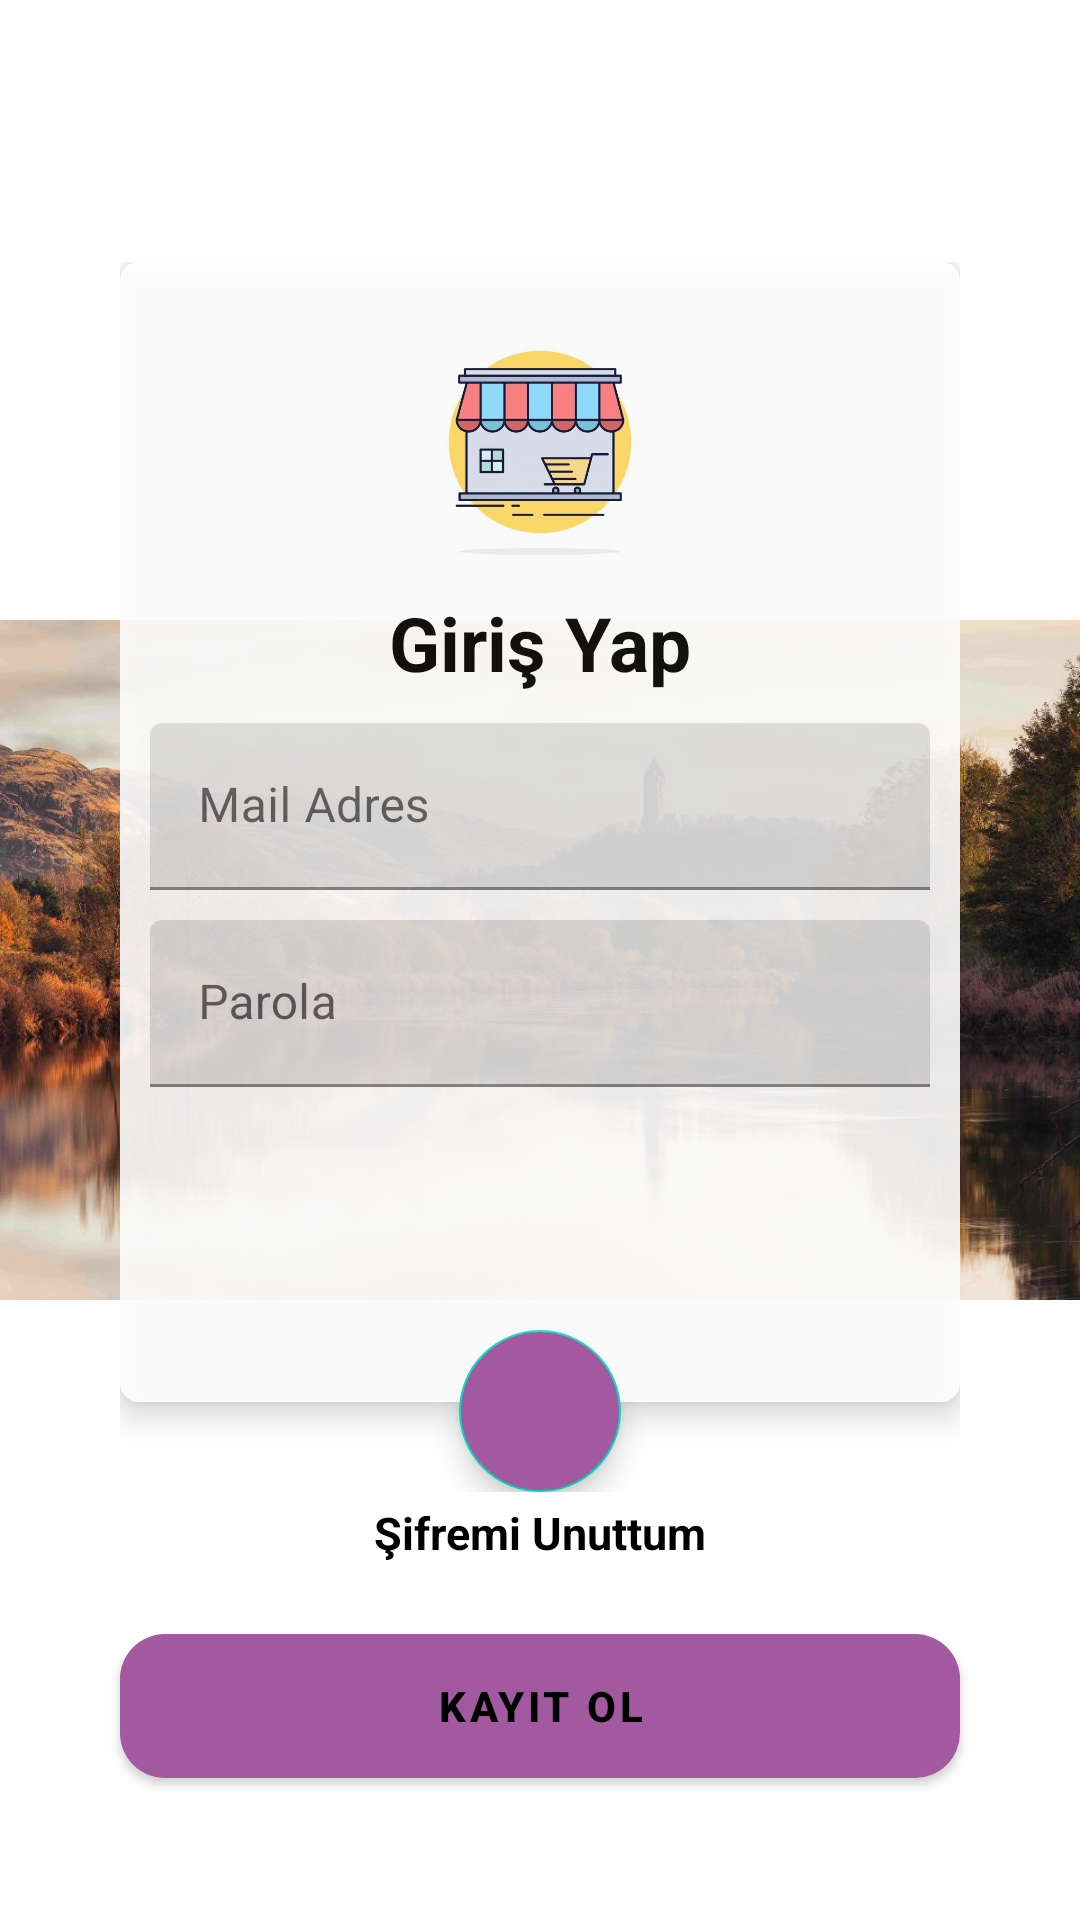

Produce the Android XML layout that renders to this screen, including the resource entries it uses.
<!-- AndroidManifest.xml: activity theme FullScreen -->
<!-- res/layout/activity_login.xml -->
<?xml version="1.0" encoding="utf-8"?>
<FrameLayout
    xmlns:android="http://schemas.android.com/apk/res/android"
    xmlns:app="http://schemas.android.com/apk/res-auto"
    xmlns:tools="http://schemas.android.com/tools"
    android:layout_width="match_parent"
    android:layout_height="match_parent"
    tools:context=".LoginActivity">

    <ImageView
        android:src="@drawable/manzara"
        android:layout_width="match_parent"
        android:layout_height="match_parent"
        android:id="@+id/manzaraImg" >
    </ImageView>

    <androidx.constraintlayout.widget.ConstraintLayout
        android:layout_width="match_parent"
        android:layout_height="match_parent">

        <FrameLayout
            android:id="@+id/frameLayout"
            android:layout_width="wrap_content"
            android:layout_height="410dp"
            app:layout_constraintBottom_toBottomOf="parent"
            app:layout_constraintEnd_toEndOf="parent"
            app:layout_constraintStart_toStartOf="parent"
            app:layout_constraintTop_toTopOf="parent"
            app:layout_constraintVertical_bias="0.38">

            <androidx.cardview.widget.CardView
                android:layout_width="280dp"
                android:layout_height="380dp"
                android:alpha="0.9"
                app:cardBackgroundColor="@color/cardview_light_background"
                app:cardCornerRadius="6dp"
                app:cardElevation="6dp">

                <LinearLayout
                    android:layout_width="match_parent"
                    android:layout_height="match_parent"
                    android:orientation="vertical"
                    android:padding="10dp">

                    <ImageView
                        android:layout_width="100dp"
                        android:layout_height="100dp"
                        android:layout_gravity="center"
                        android:src="@drawable/loginsnl">

                    </ImageView>

                    <TextView
                        android:layout_width="wrap_content"
                        android:layout_height="wrap_content"
                        android:layout_gravity="center"
                        android:text="Giriş Yap"
                        android:textColor="@color/black"
                        android:textSize="25dp"
                        android:textStyle="bold">

                    </TextView>

                    <com.google.android.material.textfield.TextInputLayout
                        android:id="@+id/editTextEmailLayout"
                        android:layout_width="match_parent"
                        android:layout_height="wrap_content"
                        android:layout_marginTop="10dp">

                        <com.google.android.material.textfield.TextInputEditText
                            android:id="@+id/editTextEmail"
                            android:layout_width="match_parent"
                            android:layout_height="wrap_content"
                            android:hint="Mail Adres "
                            android:imeOptions="actionNext"
                            android:inputType="textEmailAddress">

                        </com.google.android.material.textfield.TextInputEditText>

                    </com.google.android.material.textfield.TextInputLayout>

                    <com.google.android.material.textfield.TextInputLayout
                        android:id="@+id/editTextPasswordLayout"
                        android:layout_width="match_parent"
                        android:layout_height="wrap_content"
                        android:layout_marginTop="10dp">

                        <com.google.android.material.textfield.TextInputEditText
                            android:id="@+id/editTextPassword"
                            android:layout_width="match_parent"
                            android:layout_height="wrap_content"
                            android:hint="Parola"
                            android:imeOptions="actionDone"
                            android:inputType="textPassword">

                        </com.google.android.material.textfield.TextInputEditText>

                    </com.google.android.material.textfield.TextInputLayout>

                </LinearLayout>

            </androidx.cardview.widget.CardView>

            <com.google.android.material.floatingactionbutton.FloatingActionButton
                android:id="@+id/btnLogin"
                android:layout_width="54dp"
                android:layout_height="54dp"
                android:layout_gravity="bottom|center_horizontal"
                android:layout_marginTop="-27dp"
                android:backgroundTint="#A359A0"
                android:onClick="loginUser"
                app:srcCompat="@drawable/ic_baseline_done_24"
                tools:ignore="VectorDrawableCompat">

            </com.google.android.material.floatingactionbutton.FloatingActionButton>


        </FrameLayout>

        <TextView
            android:id="@+id/sifremiUnuttum"
            android:layout_width="wrap_content"
            android:layout_height="wrap_content"
            android:gravity="center"
            android:text="Şifremi Unuttum"
            android:textColor="@color/black"
            android:textSize="15sp"
            android:textStyle="bold"
            app:layout_constraintBottom_toBottomOf="parent"
            app:layout_constraintEnd_toEndOf="parent"
            app:layout_constraintHorizontal_bias="0.498"
            app:layout_constraintStart_toStartOf="parent"
            app:layout_constraintTop_toTopOf="parent"
            app:layout_constraintVertical_bias="0.808"
            tools:ignore="MissingConstraints">

        </TextView>

        <Button
            android:id="@+id/btnRegister"
            android:layout_width="280dp"
            android:layout_height="wrap_content"
            android:background="@drawable/rounded_button"
            android:onClick="registerUser"
            android:text="Kayıt Ol"
            android:textColor="@color/black"
            android:textStyle="bold"
            app:layout_constraintBottom_toBottomOf="parent"
            app:layout_constraintEnd_toEndOf="parent"
            app:layout_constraintStart_toStartOf="parent"
            app:layout_constraintTop_toBottomOf="@+id/frameLayout"
            tools:ignore="MissingConstraints">

        </Button>

    </androidx.constraintlayout.widget.ConstraintLayout>

</FrameLayout>
<!-- resources referenced by this layout -->
<resources>
  <color name="black">#FF000000</color>
  <!-- drawable loginsnl: jpeg bitmap (drawable-v24, 23034 bytes) -->
  <!-- drawable manzara: jpeg bitmap (drawable-v24, 139244 bytes) -->
  <!-- drawable rounded_button (drawable) -->
  <?xml version="1.0" encoding="utf-8"?>
  <shape xmlns:android="http://schemas.android.com/apk/res/android"
      android:shape="rectangle">
  
      <solid android:color="#A359A0"></solid>
      <corners android:radius="15dp"></corners>
  
  </shape>
  <style name="FullScreen" parent="Theme.MaterialComponents.DayNight.NoActionBar">
          
          <item name="colorPrimary">#A359A0</item>
          <item name="colorPrimaryVariant">@color/purple_700</item>
          <item name="colorOnPrimary">@color/white</item>
          
          <item name="colorSecondary">@color/teal_200</item>
          <item name="colorSecondaryVariant">@color/teal_700</item>
          <item name="colorOnSecondary">@color/black</item>
          
          <item name="android:statusBarColor" tools:targetApi="l">?attr/colorPrimaryVariant</item>
          
      </style>
  <color name="purple_700">@null</color>
  <color name="white">#FFFFFFFF</color>
  <color name="teal_200">#FF03DAC5</color>
  <color name="teal_700">#FF018786</color>
</resources>
